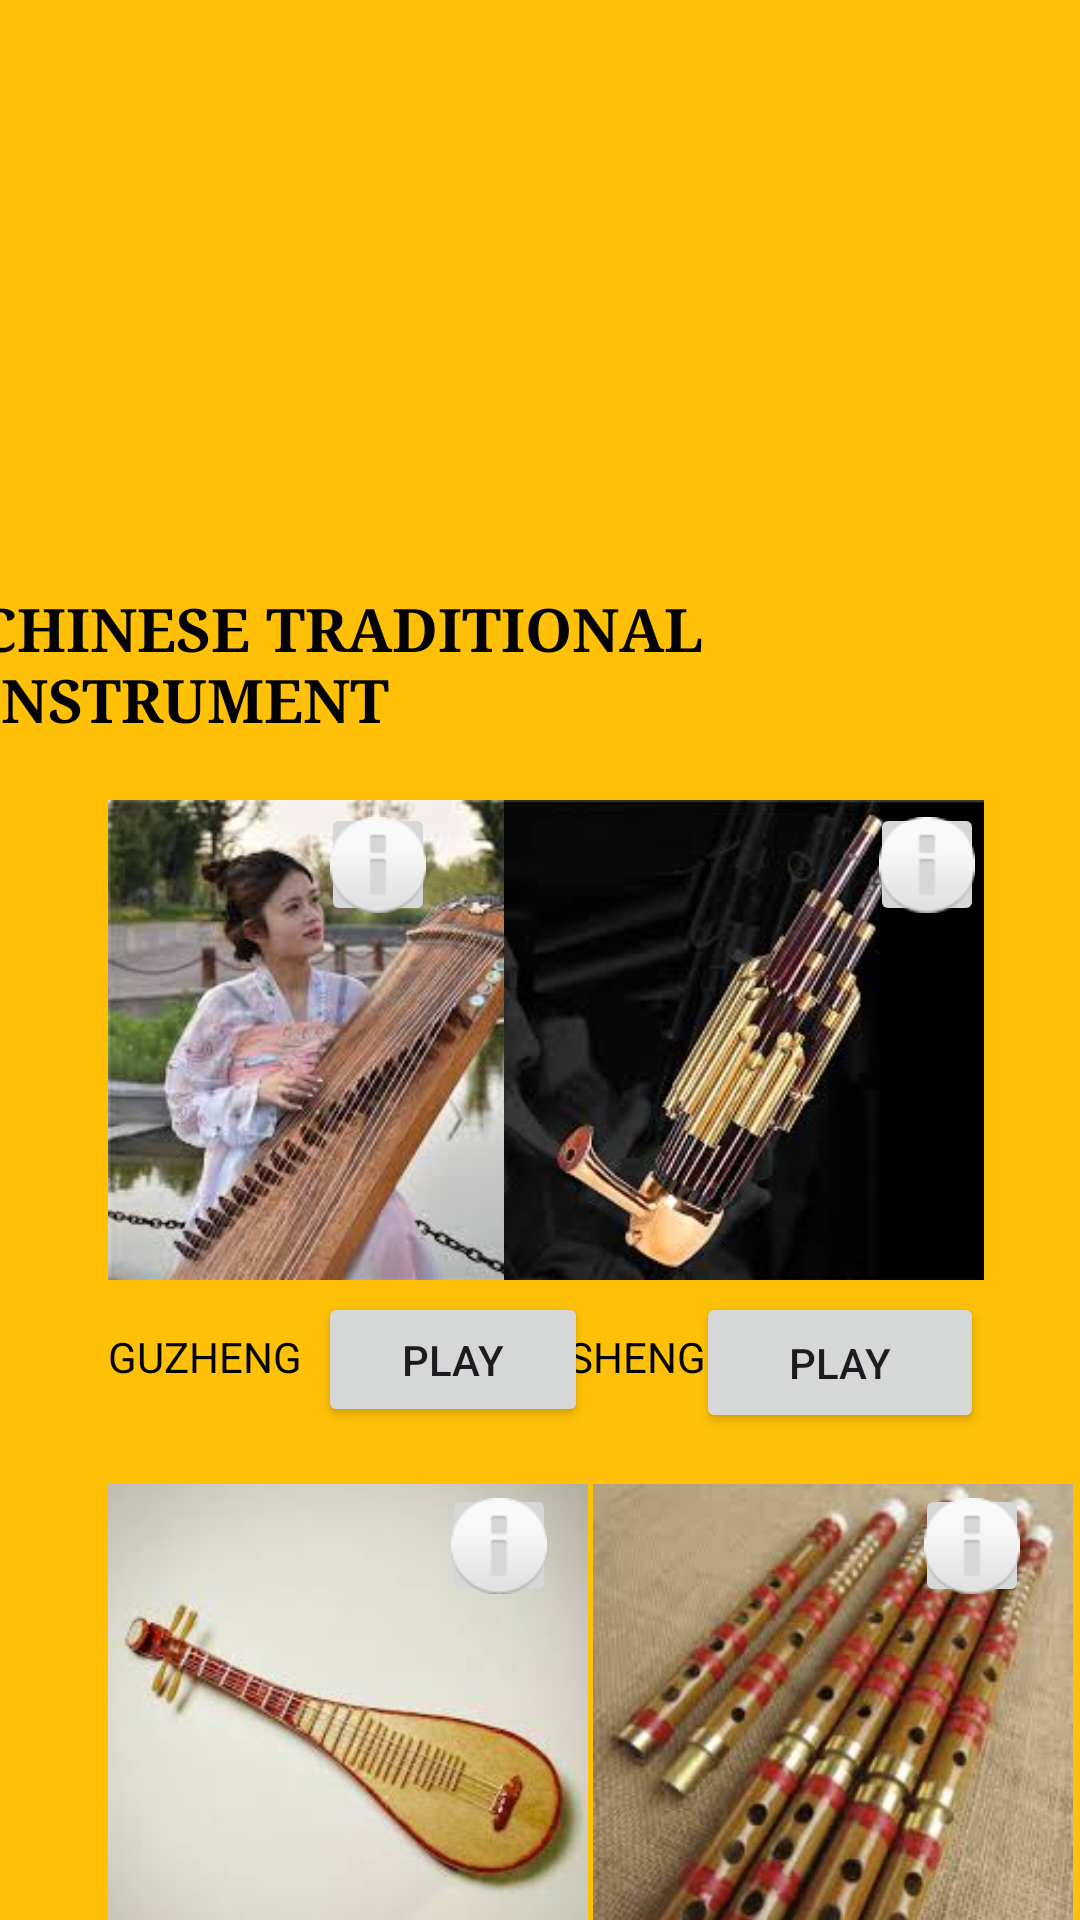

This screen was rendered from an Android layout file. Write that file and the resources it references.
<!-- AndroidManifest.xml: application theme Theme.App4ll -->
<!-- res/layout/fragment_chineseinstrument.xml -->
<?xml version="1.0" encoding="utf-8"?>
<androidx.constraintlayout.widget.ConstraintLayout xmlns:android="http://schemas.android.com/apk/res/android"
    xmlns:app="http://schemas.android.com/apk/res-auto"
    xmlns:tools="http://schemas.android.com/tools"
    android:layout_width="match_parent"
    android:layout_height="match_parent"
    android:background="#FFC107">


    <TextView
        android:id="@+id/textView14"
        android:layout_width="wrap_content"
        android:layout_height="wrap_content"
        android:layout_marginTop="12dp"
        android:layout_marginEnd="144dp"
        android:text="DIZI"
        android:textColor="#000000"
        app:layout_constraintEnd_toEndOf="parent"
        app:layout_constraintHorizontal_bias="1.0"
        app:layout_constraintStart_toEndOf="@+id/button3"
        app:layout_constraintTop_toBottomOf="@+id/imageView13" />

    <TextView
        android:id="@+id/textView3"
        android:layout_width="wrap_content"
        android:layout_height="wrap_content"
        android:layout_marginTop="196dp"
        android:layout_marginEnd="8dp"
        android:fontFamily="serif"
        android:text="CHINESE TRADITIONAL INSTRUMENT"
        android:textColor="#000000"
        android:textSize="20sp"
        android:textStyle="bold"
        app:layout_constraintEnd_toEndOf="parent"
        app:layout_constraintTop_toTopOf="parent" />

    <ImageView
        android:id="@+id/imageView9"
        android:layout_width="160dp"
        android:layout_height="160dp"
        android:layout_marginStart="36dp"
        android:layout_marginTop="20dp"
        app:layout_constraintStart_toStartOf="parent"
        app:layout_constraintTop_toBottomOf="@+id/textView3"
        app:srcCompat="@drawable/guzheng" />

    <ImageView
        android:id="@+id/imageView12"
        android:layout_width="160dp"
        android:layout_height="160dp"
        android:layout_marginStart="36dp"
        android:layout_marginTop="68dp"
        app:layout_constraintStart_toStartOf="parent"
        app:layout_constraintTop_toBottomOf="@+id/imageView9"
        app:srcCompat="@drawable/pipa" />

    <ImageView
        android:id="@+id/imageView13"
        android:layout_width="160dp"
        android:layout_height="160dp"
        android:layout_marginTop="68dp"
        app:layout_constraintEnd_toEndOf="parent"
        app:layout_constraintHorizontal_bias="0.418"
        app:layout_constraintStart_toEndOf="@+id/imageView12"
        app:layout_constraintTop_toBottomOf="@+id/imageView15"
        app:srcCompat="@drawable/dizi" />

    <ImageView
        android:id="@+id/imageView15"
        android:layout_width="160dp"
        android:layout_height="160dp"
        android:layout_marginTop="20dp"
        android:layout_marginEnd="32dp"
        app:layout_constraintEnd_toEndOf="parent"
        app:layout_constraintTop_toBottomOf="@+id/textView3"
        app:srcCompat="@drawable/sheng" />

    <TextView
        android:id="@+id/textView6"
        android:layout_width="wrap_content"
        android:layout_height="wrap_content"
        android:layout_marginStart="36dp"
        android:layout_marginTop="16dp"
        android:text="GUZHENG"
        android:textColor="#000000"
        app:layout_constraintEnd_toStartOf="@+id/button"
        app:layout_constraintHorizontal_bias="0.0"
        app:layout_constraintStart_toStartOf="parent"
        app:layout_constraintTop_toBottomOf="@+id/imageView9" />

    <TextView
        android:id="@+id/textView12"
        android:layout_width="wrap_content"
        android:layout_height="wrap_content"
        android:layout_marginTop="16dp"
        android:text="SHENG"
        android:textColor="#000000"
        app:layout_constraintEnd_toStartOf="@+id/button2"
        app:layout_constraintHorizontal_bias="0.684"
        app:layout_constraintStart_toEndOf="@+id/button"
        app:layout_constraintTop_toBottomOf="@+id/imageView15" />

    <TextView
        android:id="@+id/textView13"
        android:layout_width="wrap_content"
        android:layout_height="wrap_content"
        android:layout_marginStart="60dp"
        android:layout_marginTop="12dp"
        android:text="PIPA"
        android:textColor="#000000"
        app:layout_constraintStart_toStartOf="parent"
        app:layout_constraintTop_toBottomOf="@+id/imageView12" />

    <Button
        android:id="@+id/button"
        android:layout_width="90dp"
        android:layout_height="45dp"
        android:layout_marginTop="4dp"
        android:text="PLAY"
        app:layout_constraintEnd_toEndOf="@id/imageView9"
        app:layout_constraintHorizontal_bias="1.0"
        app:layout_constraintStart_toStartOf="@id/imageView9"
        app:layout_constraintTop_toBottomOf="@id/imageView9" />

    <Button
        android:id="@+id/button2"
        android:layout_width="96dp"
        android:layout_height="47dp"
        android:layout_marginTop="4dp"
        android:text="PLAY"
        app:layout_constraintEnd_toEndOf="@id/imageView15"
        app:layout_constraintHorizontal_bias="1.0"
        app:layout_constraintStart_toStartOf="@id/imageView15"
        app:layout_constraintTop_toBottomOf="@id/imageView15" />

    <Button
        android:id="@+id/button3"
        android:layout_width="91dp"
        android:layout_height="43dp"
        android:layout_marginTop="4dp"
        android:text="PLAY"
        app:layout_constraintEnd_toEndOf="@id/imageView12"
        app:layout_constraintHorizontal_bias="0.927"
        app:layout_constraintStart_toStartOf="@id/imageView12"
        app:layout_constraintTop_toBottomOf="@id/imageView12" />

    <Button
        android:id="@+id/button4"
        android:layout_width="97dp"
        android:layout_height="47dp"
        android:layout_marginTop="4dp"
        android:text="PLAY"
        app:layout_constraintEnd_toEndOf="@id/imageView13"
        app:layout_constraintHorizontal_bias="1.0"
        app:layout_constraintStart_toStartOf="@id/imageView13"
        app:layout_constraintTop_toBottomOf="@id/imageView13" />

    <ImageButton
        android:id="@+id/imageButton"
        android:layout_width="38dp"
        android:layout_height="41dp"
        android:layout_marginTop="21dp"
        android:layout_marginEnd="23dp"
        android:layout_marginBottom="118dp"
        app:layout_constraintBottom_toBottomOf="@+id/imageView9"
        app:layout_constraintEnd_toStartOf="@+id/imageView15"
        app:layout_constraintHorizontal_bias="1.0"
        app:layout_constraintStart_toStartOf="parent"
        app:layout_constraintTop_toBottomOf="@+id/textView3"
        app:layout_constraintVertical_bias="1.0"
        app:srcCompat="@android:drawable/ic_dialog_info" />

    <ImageButton
        android:id="@+id/imageButton2"
        android:layout_width="38dp"
        android:layout_height="41dp"
        android:layout_marginStart="122dp"
        android:layout_marginTop="21dp"
        android:layout_marginEnd="32dp"
        android:layout_marginBottom="118dp"
        app:layout_constraintBottom_toBottomOf="@+id/imageView15"
        app:layout_constraintEnd_toEndOf="parent"
        app:layout_constraintStart_toStartOf="@+id/imageView15"
        app:layout_constraintTop_toBottomOf="@+id/textView3"
        app:srcCompat="@android:drawable/ic_dialog_info" />

    <ImageButton
        android:id="@+id/imageButton3"
        android:layout_width="38dp"
        android:layout_height="41dp"
        android:layout_marginStart="122dp"
        android:layout_marginTop="19dp"
        android:layout_marginEnd="23dp"
        android:layout_marginBottom="119dp"
        app:layout_constraintBottom_toBottomOf="@+id/imageView12"
        app:layout_constraintEnd_toStartOf="@+id/imageView13"
        app:layout_constraintStart_toStartOf="@+id/imageView12"
        app:layout_constraintTop_toBottomOf="@+id/button"
        app:srcCompat="@android:drawable/ic_dialog_info" />

    <ImageButton
        android:id="@+id/imageButton4"
        android:layout_width="38dp"
        android:layout_height="41dp"
        android:layout_marginStart="122dp"
        android:layout_marginEnd="32dp"
        android:layout_marginBottom="119dp"
        app:layout_constraintBottom_toBottomOf="@+id/imageView13"
        app:layout_constraintEnd_toEndOf="parent"
        app:layout_constraintStart_toStartOf="@+id/imageView13"
        app:layout_constraintTop_toTopOf="@+id/imageView13"
        app:srcCompat="@android:drawable/ic_dialog_info" />

</androidx.constraintlayout.widget.ConstraintLayout>
<!-- resources referenced by this layout -->
<resources>
  <!-- drawable dizi: png bitmap (drawable, 124061 bytes) -->
  <!-- drawable guzheng: png bitmap (drawable, 125570 bytes) -->
  <!-- drawable pipa: png bitmap (drawable, 49690 bytes) -->
  <!-- drawable sheng: png bitmap (drawable, 63568 bytes) -->
  <style name="Theme.App4ll" parent="Base.Theme.App4ll" />
  <style name="Base.Theme.App4ll" parent="Theme.Material3.DayNight.NoActionBar">
          
          
      </style>
</resources>
